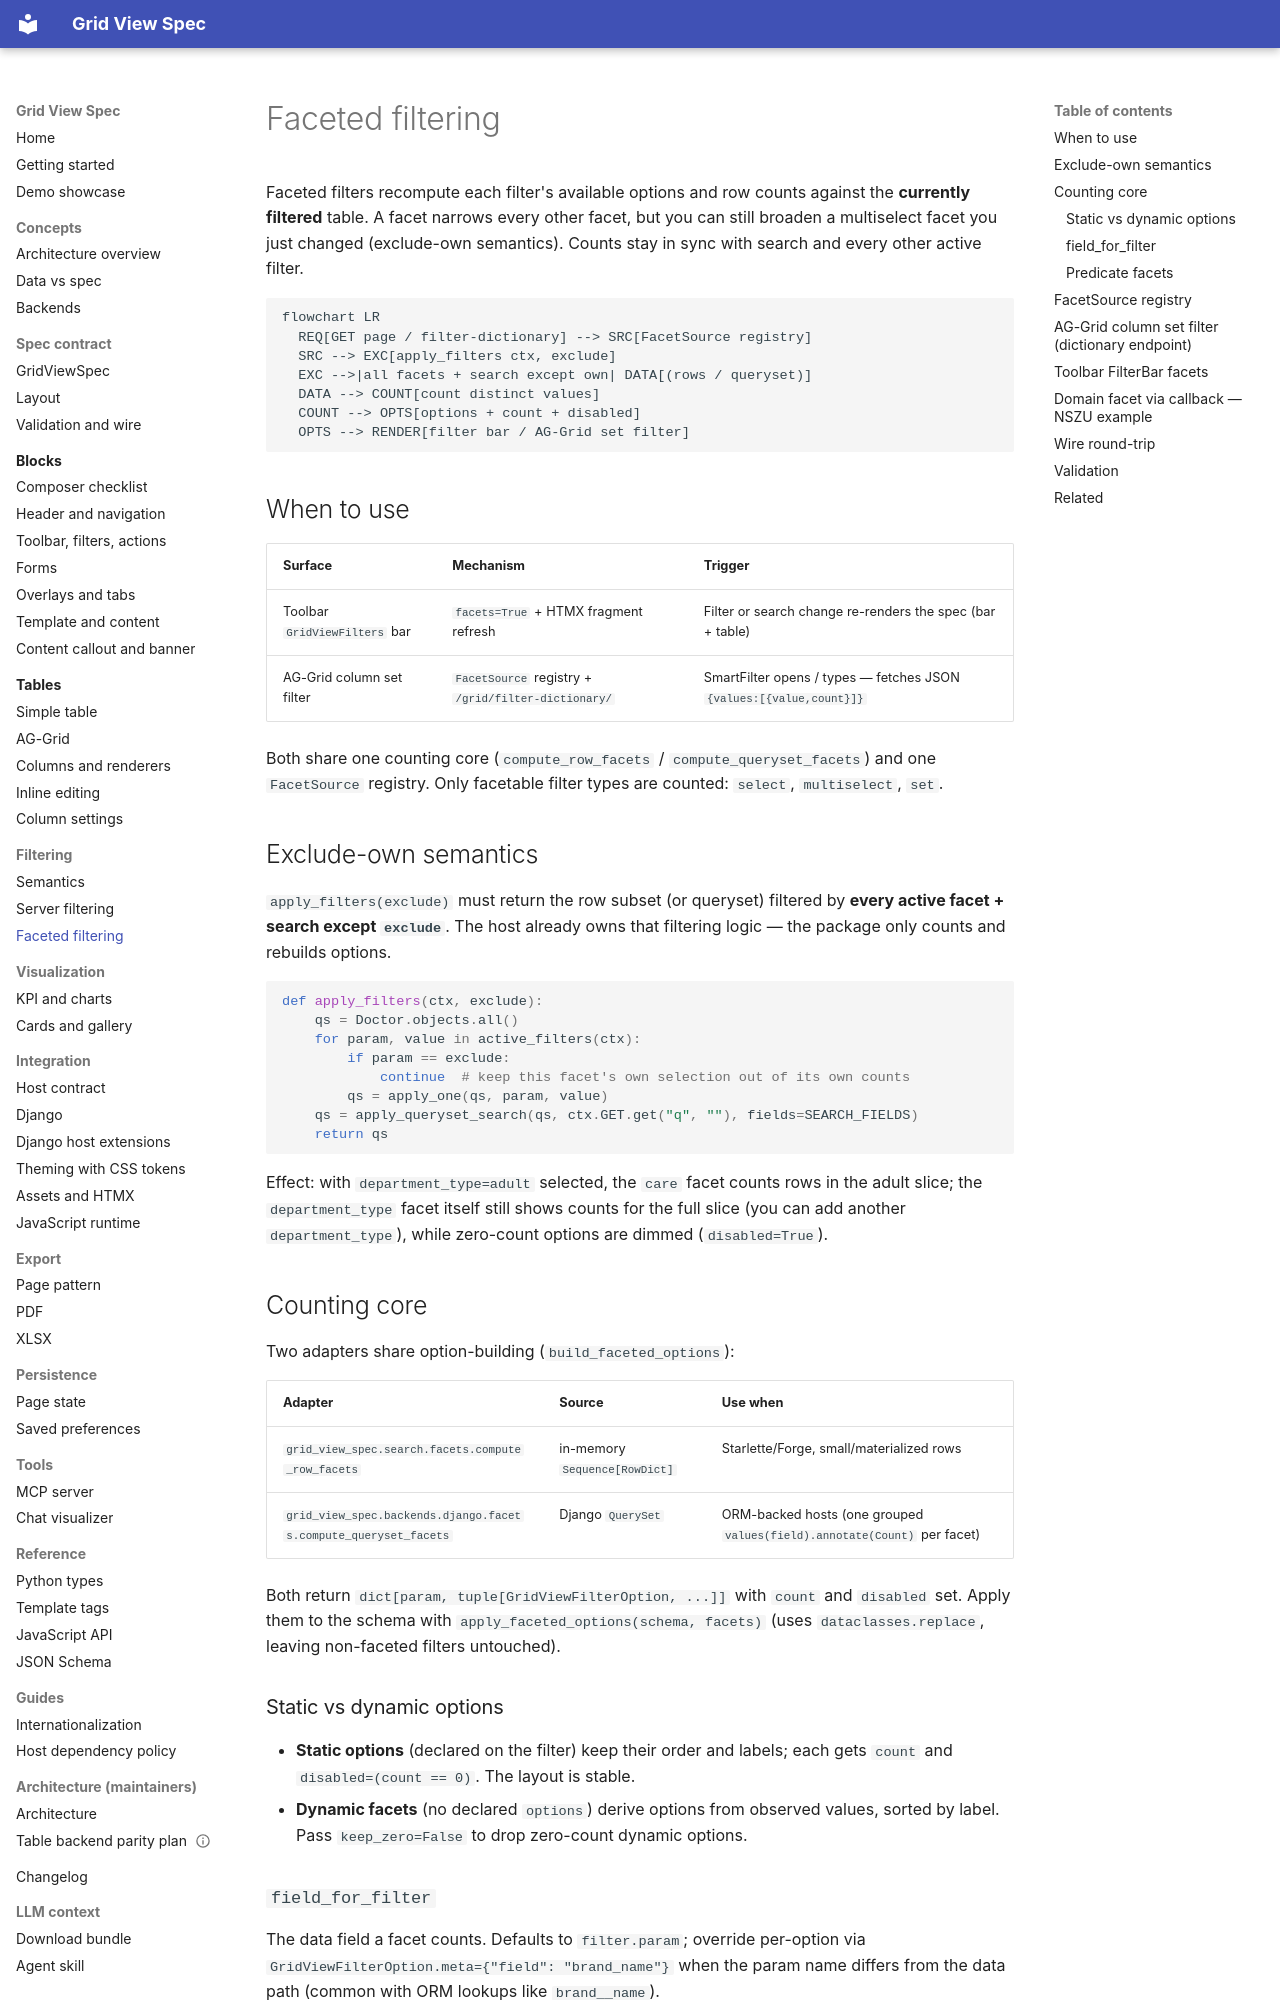

repository: alpiua/grid-view-spec · page: filtering/facets/index.html · generator: mkdocs

# Faceted filtering

Faceted filters recompute each filter's available options and row counts against the
**currently filtered** table. A facet narrows every other facet, but you can still broaden
a multiselect facet you just changed (exclude-own semantics). Counts stay in sync with
search and every other active filter.

```mermaid
flowchart LR
  REQ[GET page / filter-dictionary] --> SRC[FacetSource registry]
  SRC --> EXC[apply_filters ctx, exclude]
  EXC -->|all facets + search except own| DATA[(rows / queryset)]
  DATA --> COUNT[count distinct values]
  COUNT --> OPTS[options + count + disabled]
  OPTS --> RENDER[filter bar / AG-Grid set filter]
```

## When to use

| Surface | Mechanism | Trigger |
|---------|----------|---------|
| Toolbar `GridViewFilters` bar | `facets=True` + HTMX fragment refresh | Filter or search change re-renders the spec (bar + table) |
| AG-Grid column set filter | `FacetSource` registry + `/grid/filter-dictionary/` | SmartFilter opens / types — fetches JSON `{values:[{value,count}]}` |

Both share one counting core (`compute_row_facets` / `compute_queryset_facets`) and one
`FacetSource` registry. Only facetable filter types are counted: `select`, `multiselect`, `set`.

## Exclude-own semantics

`apply_filters(exclude)` must return the row subset (or queryset) filtered by **every active
facet + search except `exclude`**. The host already owns that filtering logic — the package
only counts and rebuilds options.

```python
def apply_filters(ctx, exclude):
    qs = Doctor.objects.all()
    for param, value in active_filters(ctx):
        if param == exclude:
            continue  # keep this facet's own selection out of its own counts
        qs = apply_one(qs, param, value)
    qs = apply_queryset_search(qs, ctx.GET.get("q", ""), fields=SEARCH_FIELDS)
    return qs
```

Effect: with `department_type=adult` selected, the `care` facet counts rows in the adult
slice; the `department_type` facet itself still shows counts for the full slice (you can add
another `department_type`), while zero-count options are dimmed (`disabled=True`).

## Counting core

Two adapters share option-building (`build_faceted_options`):

| Adapter | Source | Use when |
|---------|--------|----------|
| `grid_view_spec.search.facets.compute_row_facets` | in-memory `Sequence[RowDict]` | Starlette/Forge, small/materialized rows |
| `grid_view_spec.backends.django.facets.compute_queryset_facets` | Django `QuerySet` | ORM-backed hosts (one grouped `values(field).annotate(Count)` per facet) |

Both return `dict[param, tuple[GridViewFilterOption, ...]]` with `count` and `disabled` set.
Apply them to the schema with `apply_faceted_options(schema, facets)` (uses
`dataclasses.replace`, leaving non-faceted filters untouched).

### Static vs dynamic options

- **Static options** (declared on the filter) keep their order and labels; each gets
  `count` and `disabled=(count == 0)`. The layout is stable.
- **Dynamic facets** (no declared `options`) derive options from observed values, sorted by
  label. Pass `keep_zero=False` to drop zero-count dynamic options.

### `field_for_filter`

The data field a facet counts. Defaults to `filter.param`; override per-option via
`GridViewFilterOption.meta={"field": "brand_name"}` when the param name differs from the
data path (common with ORM lookups like `brand__name`).
